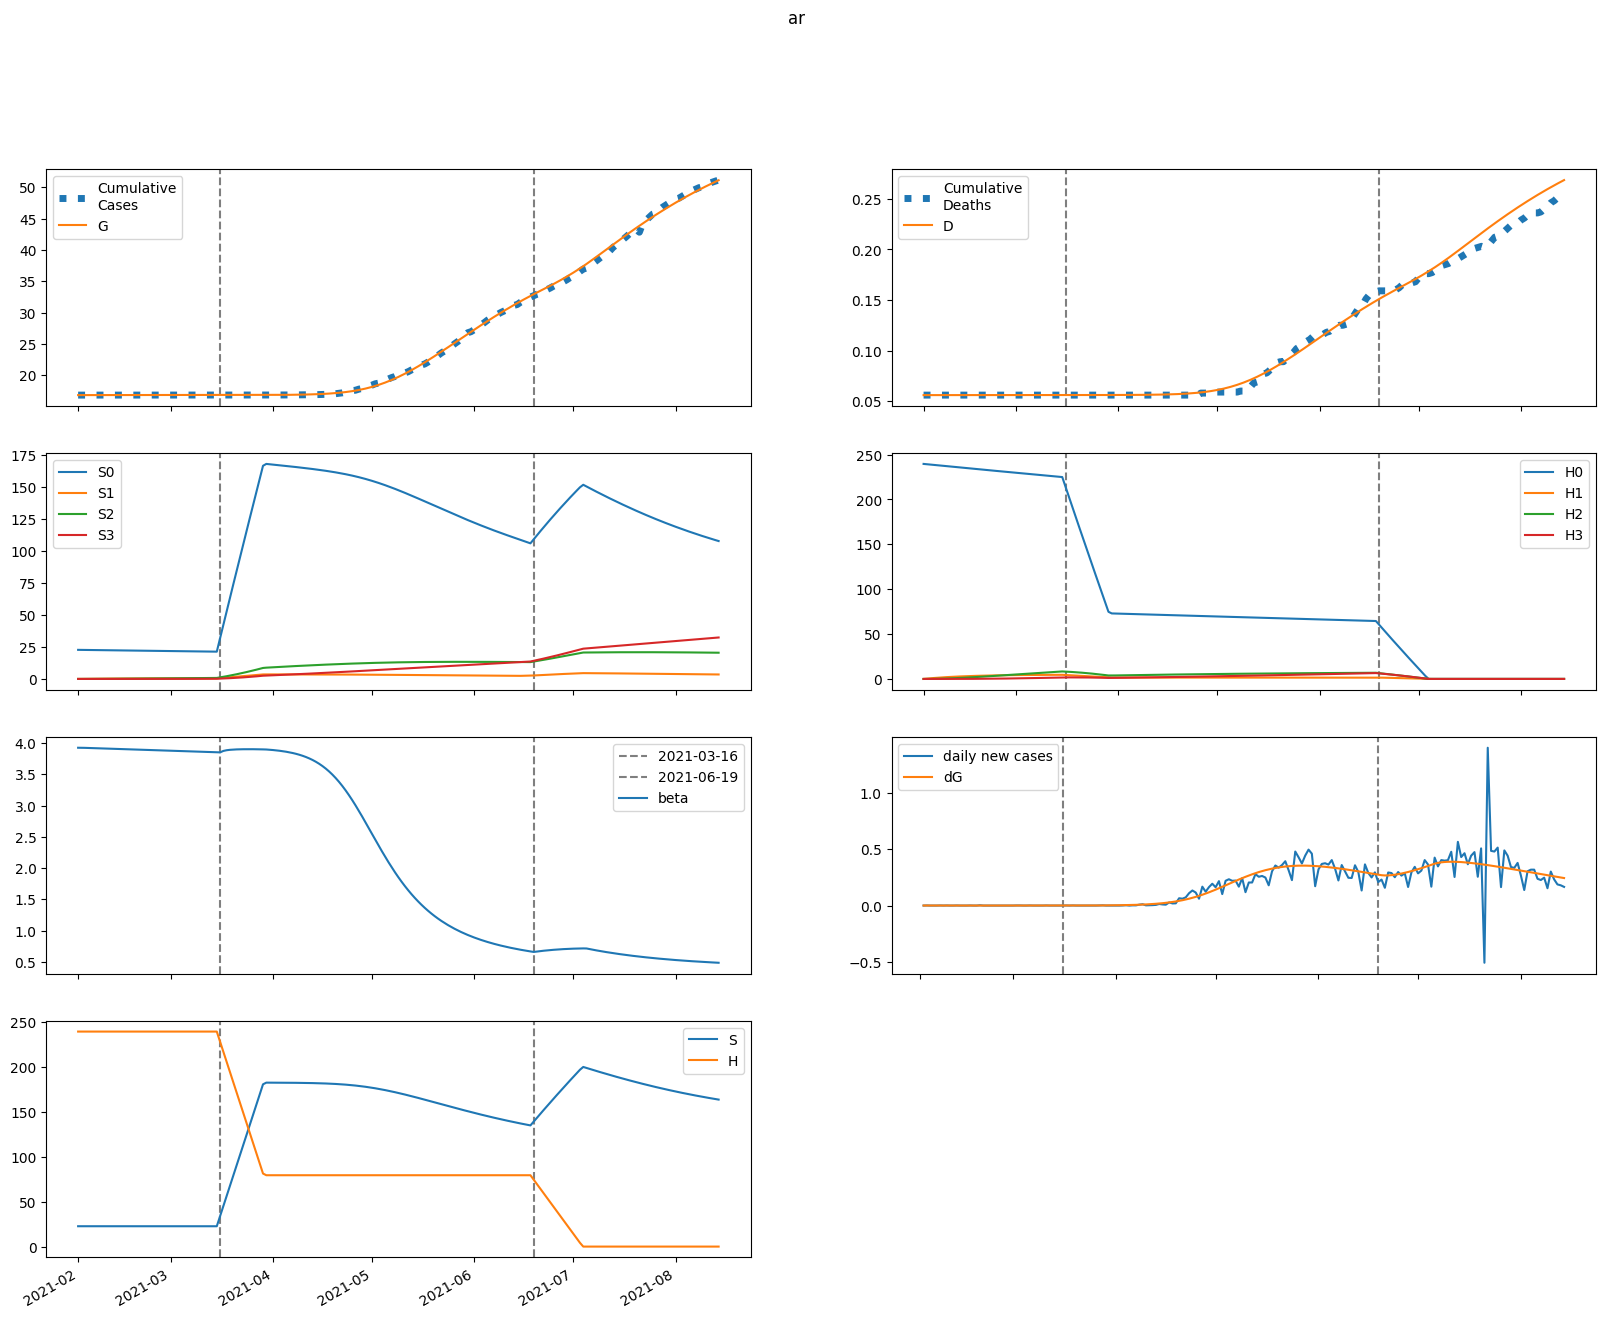

Source data for this figure (header and first rows):
series, 2021-02-01, 2021-02-02, 2021-02-03, 2021-02-04, 2021-02-05, 2021-02-06, 2021-02-07, 2021-02-08, 2021-02-09, 2021-02-10, 2021-02-11, 2021-02-12, 2021-02-13, 2021-02-14, 2021-02-15, 2021-02-16, 2021-02-17, 2021-02-18, 2021-02-19, 2021-02-20, 2021-02-21, 2021-02-22, 2021-02-23
S, 22683, 22682, 22682, 22681, 22681, 22680, 22680, 22679, 22679, 22678, 22677, 22677, 22676, 22676, 22675, 22675, 22674, 22674, 22673, 22672, 22672, 22671, 22671
E, 6.76, 5.916, 5.242, 4.707, 4.284, 3.952, 3.691, 3.488, 3.329, 3.205, 3.108, 3.033, 2.975, 2.93, 2.895, 2.868, 2.847, 2.831, 2.819, 2.809, 2.801, 2.796, 2.791
I, 2.852, 2.203, 1.752, 1.432, 1.201, 1.032, 0.9058, 0.8112, 0.7396, 0.685, 0.6432, 0.6112, 0.5865, 0.5674, 0.5527, 0.5413, 0.5325, 0.5257, 0.5204, 0.5164, 0.5132, 0.5108, 0.5089
A, 5.062, 5.717, 6.236, 6.648, 6.974, 7.232, 7.437, 7.6, 7.73, 7.835, 7.919, 7.988, 8.044, 8.09, 8.129, 8.161, 8.189, 8.213, 8.233, 8.252, 8.268, 8.283, 8.296
IH, 0.0, 0.5653, 0.7158, 0.7007, 0.6299, 0.5491, 0.4756, 0.4143, 0.3653, 0.3269, 0.2972, 0.2742, 0.2565, 0.2429, 0.2324, 0.2243, 0.218, 0.2132, 0.2094, 0.2066, 0.2043, 0.2026, 0.2013
IN, 0.5703, 1.031, 1.272, 1.377, 1.398, 1.369, 1.311, 1.239, 1.162, 1.086, 1.014, 0.9467, 0.8863, 0.8326, 0.7855, 0.7445, 0.7091, 0.6788, 0.653, 0.6311, 0.6127, 0.5971, 0.5841
D, 56.0, 56.0, 56, 56.01, 56.01, 56.02, 56.02, 56.02, 56.03, 56.03, 56.03, 56.03, 56.03, 56.04, 56.04, 56.04, 56.04, 56.04, 56.04, 56.05, 56.05, 56.05, 56.05
R, 0.0, 0.3205, 1.04, 1.902, 2.795, 3.669, 4.509, 5.308, 6.071, 6.799, 7.498, 8.171, 8.823, 9.457, 10.08, 10.68, 11.28, 11.86, 12.44, 13.01, 13.58, 14.15, 14.71
G, 16828, 16828, 16829, 16829, 16830, 16830, 16830, 16830, 16831, 16831, 16831, 16831, 16832, 16832, 16832, 16832, 16832, 16833, 16833, 16833, 16833, 16834, 16834
H, 239567, 239567, 239567, 239567, 239567, 239567, 239567, 239567, 239567, 239567, 239567, 239567, 239567, 239567, 239567, 239567, 239567, 239567, 239567, 239567, 239567, 239567, 239567
S0, 22683, 22648, 22614, 22579, 22545, 22511, 22476, 22442, 22408, 22374, 22340, 22305, 22271, 22238, 22204, 22170, 22136, 22102, 22069, 22035, 22001, 21968, 21934
E0, 6.76, 5.916, 5.241, 4.705, 4.28, 3.946, 3.683, 3.477, 3.315, 3.188, 3.089, 3.011, 2.95, 2.902, 2.865, 2.835, 2.811, 2.793, 2.778, 2.765, 2.756, 2.747, 2.74
I0, 2.852, 2.203, 1.752, 1.432, 1.201, 1.031, 0.9051, 0.8101, 0.7381, 0.6832, 0.6409, 0.6084, 0.5832, 0.5636, 0.5484, 0.5365, 0.5272, 0.5199, 0.5142, 0.5096, 0.506, 0.5032, 0.5008
A0, 5.062, 5.717, 6.236, 6.648, 6.973, 7.231, 7.435, 7.598, 7.727, 7.829, 7.912, 7.978, 8.032, 8.075, 8.111, 8.14, 8.164, 8.185, 8.202, 8.216, 8.228, 8.239, 8.248
IH0, 0.0, 0.5653, 0.7158, 0.7007, 0.6299, 0.549, 0.4755, 0.4141, 0.365, 0.3265, 0.2966, 0.2735, 0.2556, 0.2418, 0.2311, 0.2228, 0.2163, 0.2113, 0.2074, 0.2043, 0.2019, 0.2, 0.1985
IN0, 0.5703, 1.031, 1.272, 1.377, 1.398, 1.369, 1.311, 1.239, 1.162, 1.086, 1.013, 0.9456, 0.8848, 0.8308, 0.7832, 0.7418, 0.706, 0.6753, 0.649, 0.6266, 0.6077, 0.5917, 0.5782
D0, 56.0, 56.0, 56, 56.01, 56.01, 56.02, 56.02, 56.02, 56.03, 56.03, 56.03, 56.03, 56.03, 56.04, 56.04, 56.04, 56.04, 56.04, 56.04, 56.04, 56.05, 56.05, 56.05
R0, 0.0, 0.3205, 1.04, 1.902, 2.795, 3.669, 4.508, 5.308, 6.07, 6.798, 7.496, 8.169, 8.82, 9.452, 10.07, 10.67, 11.27, 11.85, 12.43, 13, 13.56, 14.12, 14.68
G0, 16828, 16828, 16829, 16829, 16830, 16830, 16830, 16830, 16831, 16831, 16831, 16831, 16832, 16832, 16832, 16832, 16832, 16833, 16833, 16833, 16833, 16833, 16834
H0, 239567, 239207, 238849, 238490, 238133, 237775, 237419, 237063, 236707, 236352, 235997, 235643, 235290, 234937, 234585, 234233, 233881, 233531, 233180, 232830, 232481, 232132, 231784
S1, 0.0, 34.02, 65.56, 94.8, 121.9, 147, 170.3, 191.8, 211.8, 230.2, 247.4, 263.2, 277.8, 291.4, 303.9, 315.5, 326.2, 336.1, 345.3, 353.7, 361.5, 368.6, 375.3
E1, 0.0, 0.0, 0.0007641, 0.002096, 0.003846, 0.005899, 0.008157, 0.01054, 0.013, 0.01547, 0.01792, 0.02031, 0.02264, 0.02487, 0.02701, 0.02905, 0.03097, 0.03279, 0.0345, 0.0361, 0.0376, 0.039, 0.04031
I1, 0.0, 0.0, 0.0, 5.508191792258092e-05, 0.0001842, 0.0003882, 0.0006588, 0.0009845, 0.001353, 0.001751, 0.002169, 0.002597, 0.003027, 0.003453, 0.003871, 0.004277, 0.004668, 0.005042, 0.005398, 0.005735, 0.006053, 0.006353, 0.006635
A1, 0.0, 0.0, 0.0, 9.778533508974961e-05, 0.0003619, 0.0008391, 0.001559, 0.002538, 0.003782, 0.005288, 0.007048, 0.009048, 0.01127, 0.0137, 0.01631, 0.01909, 0.02201, 0.02506, 0.02822, 0.03146, 0.03477, 0.03814, 0.04154
IH1, 0.0, 0.0, 0.0, 0.0, 1.0919346830655858e-05, 4.1910600055054436e-05, 9.763567042346996e-05, 0.0001788, 0.0002834, 0.000408, 0.0005485, 0.0007007, 0.0008606, 0.001025, 0.00119, 0.001355, 0.001517, 0.001674, 0.001826, 0.001971, 0.00211, 0.002242, 0.002366
IN1, 0.0, 0.0, 0.0, 0.0, 1.1016383584516185e-05, 4.5736244344714096e-05, 0.0001145, 0.0002242, 0.0003779, 0.0005755, 0.0008146, 0.001091, 0.0014, 0.001735, 0.002091, 0.002462, 0.002843, 0.003228, 0.003613, 0.003996, 0.004372, 0.004739, 0.005096
D1, 0.0, 0.0, 0.0, 0.0, 0.0, 7.120487350929638e-08, 3.445031780599557e-07, 9.811837112746842e-07, 2.147134664544201e-06, 3.9953611449306685e-06, 6.656170730228302e-06, 1.0233024171424938e-05, 1.4802108092731992e-05, 2.0414121908540874e-05, 2.7097221346767783e-05, 3.486042373308447e-05, 4.369704466810443e-05, 5.3587918189756446e-05, 6.450427349564482e-05, 7.641021856858402e-05, 8.926482822037701e-05, 0.000103, 0.0001176
R1, 0.0, 0.0, 0.0, 0.0, 4.066609275130143e-06, 2.6701159077675966e-05, 9.137068639790034e-05, 0.0002271, 0.0004653, 0.0008371, 0.001372, 0.002096, 0.003033, 0.004202, 0.005619, 0.007296, 0.009242, 0.01146, 0.01397, 0.01675, 0.01981, 0.02316, 0.02678
G1, 0.0, 0.0, 0.0, 5.508191792258092e-05, 0.0002062, 0.0004835, 0.0009087, 0.001497, 0.002257, 0.003194, 0.004309, 0.0056, 0.007065, 0.008697, 0.01049, 0.01244, 0.01453, 0.01676, 0.01913, 0.02161, 0.02422, 0.02693, 0.02974
H1, 0.0, 359.4, 692.5, 1001, 1288, 1553, 1799, 2026, 2237, 2432, 2613, 2780, 2935, 3079, 3211, 3334, 3447, 3551, 3648, 3737, 3820, 3895, 3965
S2, 0.0, 0.0, 2.43, 7.084, 13.77, 22.31, 32.55, 44.32, 57.49, 71.93, 87.52, 104.1, 121.7, 140.1, 159.2, 179.1, 199.5, 220.4, 241.8, 263.6, 285.7, 308.1, 330.8
E2, 0.0, 0.0, 0.0, 1.9258099971063445e-05, 7.216388655051202e-05, 0.0001693, 0.0003181, 0.0005234, 0.0007876, 0.001112, 0.001495, 0.001937, 0.002434, 0.002985, 0.003585, 0.004232, 0.004922, 0.005652, 0.006418, 0.007219, 0.008049, 0.008907, 0.009789
I2, 0.0, 0.0, 0.0, 0.0, 1.3883415410656022e-06, 6.037839428280935e-06, 1.5838767921872026e-05, 3.246397350742249e-05, 5.7264689739692335e-05, 9.124186406716991e-05, 0.0001351, 0.0001891, 0.0002534, 0.000328, 0.0004125, 0.0005067, 0.00061, 0.0007219, 0.0008418, 0.0009693, 0.001104, 0.001244, 0.001391
A2, 0.0, 0.0, 0.0, 0.0, 2.464682566117845e-06, 1.1597833654809126e-05, 3.278345560658549e-05, 7.21320403598667e-05, 0.0001361, 0.0002313, 0.0003639, 0.0005402, 0.0007656, 0.001045, 0.001384, 0.001785, 0.002252, 0.002789, 0.003396, 0.004076, 0.004831, 0.00566, 0.006564
IH2, 0.0, 0.0, 0.0, 0.0, 0.0, 2.7522249366135045e-07, 1.332789746161539e-06, 3.7977582834601547e-06, 8.310298229619135e-06, 1.5454284256178442e-05, 2.571636167381243e-05, 3.9468545994949206e-05, 5.696689151610562e-05, 7.836000067078475e-05, 0.0001037, 0.000133, 0.0001661, 0.0002029, 0.0002433, 0.000287, 0.0003338, 0.0003836, 0.000436
IN2, 0.0, 0.0, 0.0, 0.0, 0.0, 2.7766830821312045e-07, 1.4316717958907314e-06, 4.323244643819931e-06, 9.982051490692739e-06, 1.9509373288444866e-05, 3.39942347315687e-05, 5.444854214494715e-05, 8.176205627566534e-05, 0.0001167, 0.0001598, 0.0002115, 0.000272, 0.0003415, 0.00042, 0.0005074, 0.0006033, 0.0007077, 0.0008201
D2, 0.0, 0.0, 0.0, 0.0, 0.0, 0.0, 1.7947211634537394e-09, 1.0485820252227667e-08, 3.525093691959709e-08, 8.944224922440263e-08, 1.9021937195013995e-07, 3.5791532560940717e-07, 6.152890374944617e-07, 9.86769160576006e-07, 1.4977533817463555e-06, 2.1739971581670153e-06, 3.041105021953419e-06, 4.124124321675639e-06, 5.447233558655697e-06, 7.0335136333858255e-06, 8.904789010061152e-06, 1.1081526049881191e-05, 1.3582776864784965e-05
R2, 0.0, 0.0, 0.0, 0.0, 0.0, 1.0249901965797985e-07, 7.759529430677104e-07, 3.081693878664508e-06, 8.813743155958245e-06, 2.055372903871675e-05, 4.165924342172232e-05, 7.620619277659343e-05, 0.0001289, 0.000205, 0.0003101, 0.0004503, 0.0006318, 0.000861, 0.001144, 0.001488, 0.001899, 0.002383, 0.002947
G2, 0.0, 0.0, 0.0, 0.0, 1.3883415410656022e-06, 6.590730230155406e-06, 1.879615774963411e-05, 4.172896765155912e-05, 7.945808212996504e-05, 0.0001362, 0.0002164, 0.0003242, 0.0004639, 0.0006393, 0.0008545, 0.001113, 0.001418, 0.001773, 0.00218, 0.002643, 0.003163, 0.003744, 0.004386
H2, 0.0, 0.0, 25.67, 74.83, 145.5, 235.7, 343.8, 468.2, 607.3, 759.9, 924.6, 1100, 1286, 1480, 1682, 1892, 2107, 2328, 2554, 2785, 3018, 3255, 3495
S3, 0.0, 0.0, 0.0, 0.02893, 0.1133, 0.2772, 0.5428, 0.9303, 1.458, 2.142, 2.999, 4.041, 5.28, 6.729, 8.397, 10.29, 12.42, 14.8, 17.42, 20.3, 23.44, 26.84, 30.51
E3, 0.0, 0.0, 0.0, 0.0, 1.3245147156987886e-07, 6.303694720982686e-07, 1.8010629665941357e-06, 4.003359683068922e-06, 7.62829309810984e-06, 1.3083375979973863e-05, 2.0780311556410937e-05, 3.1125755101713034e-05, 4.451462561706662e-05, 6.13254559999025e-05, 8.191731803585753e-05, 0.0001066, 0.0001358, 0.0001696, 0.0002085, 0.0002526, 0.0003022, 0.0003575, 0.0004186
I3, 0.0, 0.0, 0.0, 0.0, 0.0, 9.548599313122062e-09, 5.119013846874277e-08, 1.6064524175871507e-07, 3.85277570947258e-07, 7.817788760106477e-07, 1.4136422065925568e-06, 2.348755469545273e-06, 3.6572873148338117e-06, 5.4099327729987945e-06, 7.67652233465215e-06, 1.0524963266477128e-05, 1.4020466232708104e-05, 1.8225006397231004e-05, 2.3196970916790135e-05, 2.8990950655697492e-05, 3.565764093421035e-05, 4.3243822966881836e-05, 5.179240375794124e-05
A3, 0.0, 0.0, 0.0, 0.0, 0.0, 1.695135207135946e-08, 9.692209188574512e-08, 3.233943136804716e-07, 8.223016818074116e-07, 1.7643857361395448e-06, 3.365441508336245e-06, 5.884980179158492e-06, 9.623765005070588e-06, 1.4920593736636922e-05, 2.2148619754036795e-05, 3.171143265144558e-05, 4.403905984370274e-05, 5.9584003957362925e-05, 7.88173949193736e-05, 0.0001022, 0.0001303, 0.0001636, 0.0002025
IH3, 0.0, 0.0, 0.0, 0.0, 0.0, 0.0, 1.8928982791319746e-09, 1.1082242010632324e-08, 3.731659104290064e-08, 9.479743832096331e-08, 2.017735711999881e-07, 3.798399289304373e-07, 6.531144472290476e-07, 1.0474126240649604e-06, 1.5894922771092885e-06, 2.30640499816749e-06, 3.2249661386536395e-06, 4.371339864248407e-06, 5.770727494422392e-06, 7.4471437765247486e-06, 9.423265157407706e-06, 1.172033520998358e-05, 1.4358114269125046e-05
IN3, 0.0, 0.0, 0.0, 0.0, 0.0, 0.0, 1.9097198626244126e-09, 1.1779347592374583e-08, 4.163606725660439e-08, 1.1065965698500535e-07, 2.456683150275921e-07, 4.810054084405871e-07, 8.579667803487293e-07, 1.423915711316501e-06, 2.2312177391161638e-06, 3.336102776029591e-06, 4.797534995861629e-06, 6.676146052922559e-06, 9.033266311869404e-06, 1.1930072459562751e-05, 1.5426857892234493e-05, 1.9582424000378166e-05, 2.445358516723605e-05
D3, 0.0, 0.0, 0.0, 0.0, 0.0, 0.0, 0.0, 1.2343557231203125e-11, 8.461066741686686e-11, 3.2795151794723554e-10, 9.461239882729249e-10, 2.261885987376969e-09, 4.738815652926149e-09, 8.997763767979757e-09, 1.5827923535338855e-08, 2.61929754281701e-08, 4.12330028861001e-08, 6.226295179567272e-08, 9.076838411934378e-08, 1.283991991918498e-07, 1.769618961037436e-07, 2.3841084666679426e-07, 3.1483895166758646e-07
R3, 0.0, 0.0, 0.0, 0.0, 0.0, 0.0, 7.049577065530047e-10, 6.050226881528293e-09, 2.7311016346635274e-08, 8.819267950754013e-08, 2.3029972160464834e-07, 5.185059837742273e-07, 1.0458968997709695e-06, 1.938087350218528e-06, 3.3568223851409022e-06, 5.502841965723032e-06, 8.618039028775714e-06, 1.2986968335686654e-05, 1.8937777328259315e-05, 2.684263429508766e-05, 3.711772719170986e-05, 5.022290107891263e-05, 6.666099513063306e-05
G3, 0.0, 0.0, 0.0, 0.0, 0.0, 9.548599313122062e-09, 5.499275661049915e-08, 1.848337346070117e-07, 4.734411548708546e-07, 1.0233747522373184e-06, 1.9665723884356186e-06, 3.4646521477784497e-06, 5.708548423614251e-06, 8.917665835093962e-06, 1.3338697931582445e-05, 1.9244224215730367e-05, 2.693117086348907e-05, 3.671919793578407e-05, 4.894905837150111e-05, 6.398096082026193e-05, 8.219295856168416e-05, 0.000104, 0.0001297
H3, 0.0, 0.0, 0.0, 0.3056, 1.196, 2.928, 5.734, 9.827, 15.4, 22.63, 31.68, 42.68, 55.78, 71.09, 88.71, 108.7, 131.3, 156.3, 184.1, 214.5, 247.6, 283.6, 322.3
beta, 3.925, 3.925, 3.923, 3.922, 3.92, 3.918, 3.917, 3.915, 3.913, 3.911, 3.91, 3.908, 3.906, 3.904, 3.903, 3.901, 3.899, 3.897, 3.895, 3.894, 3.892, 3.89, 3.888
